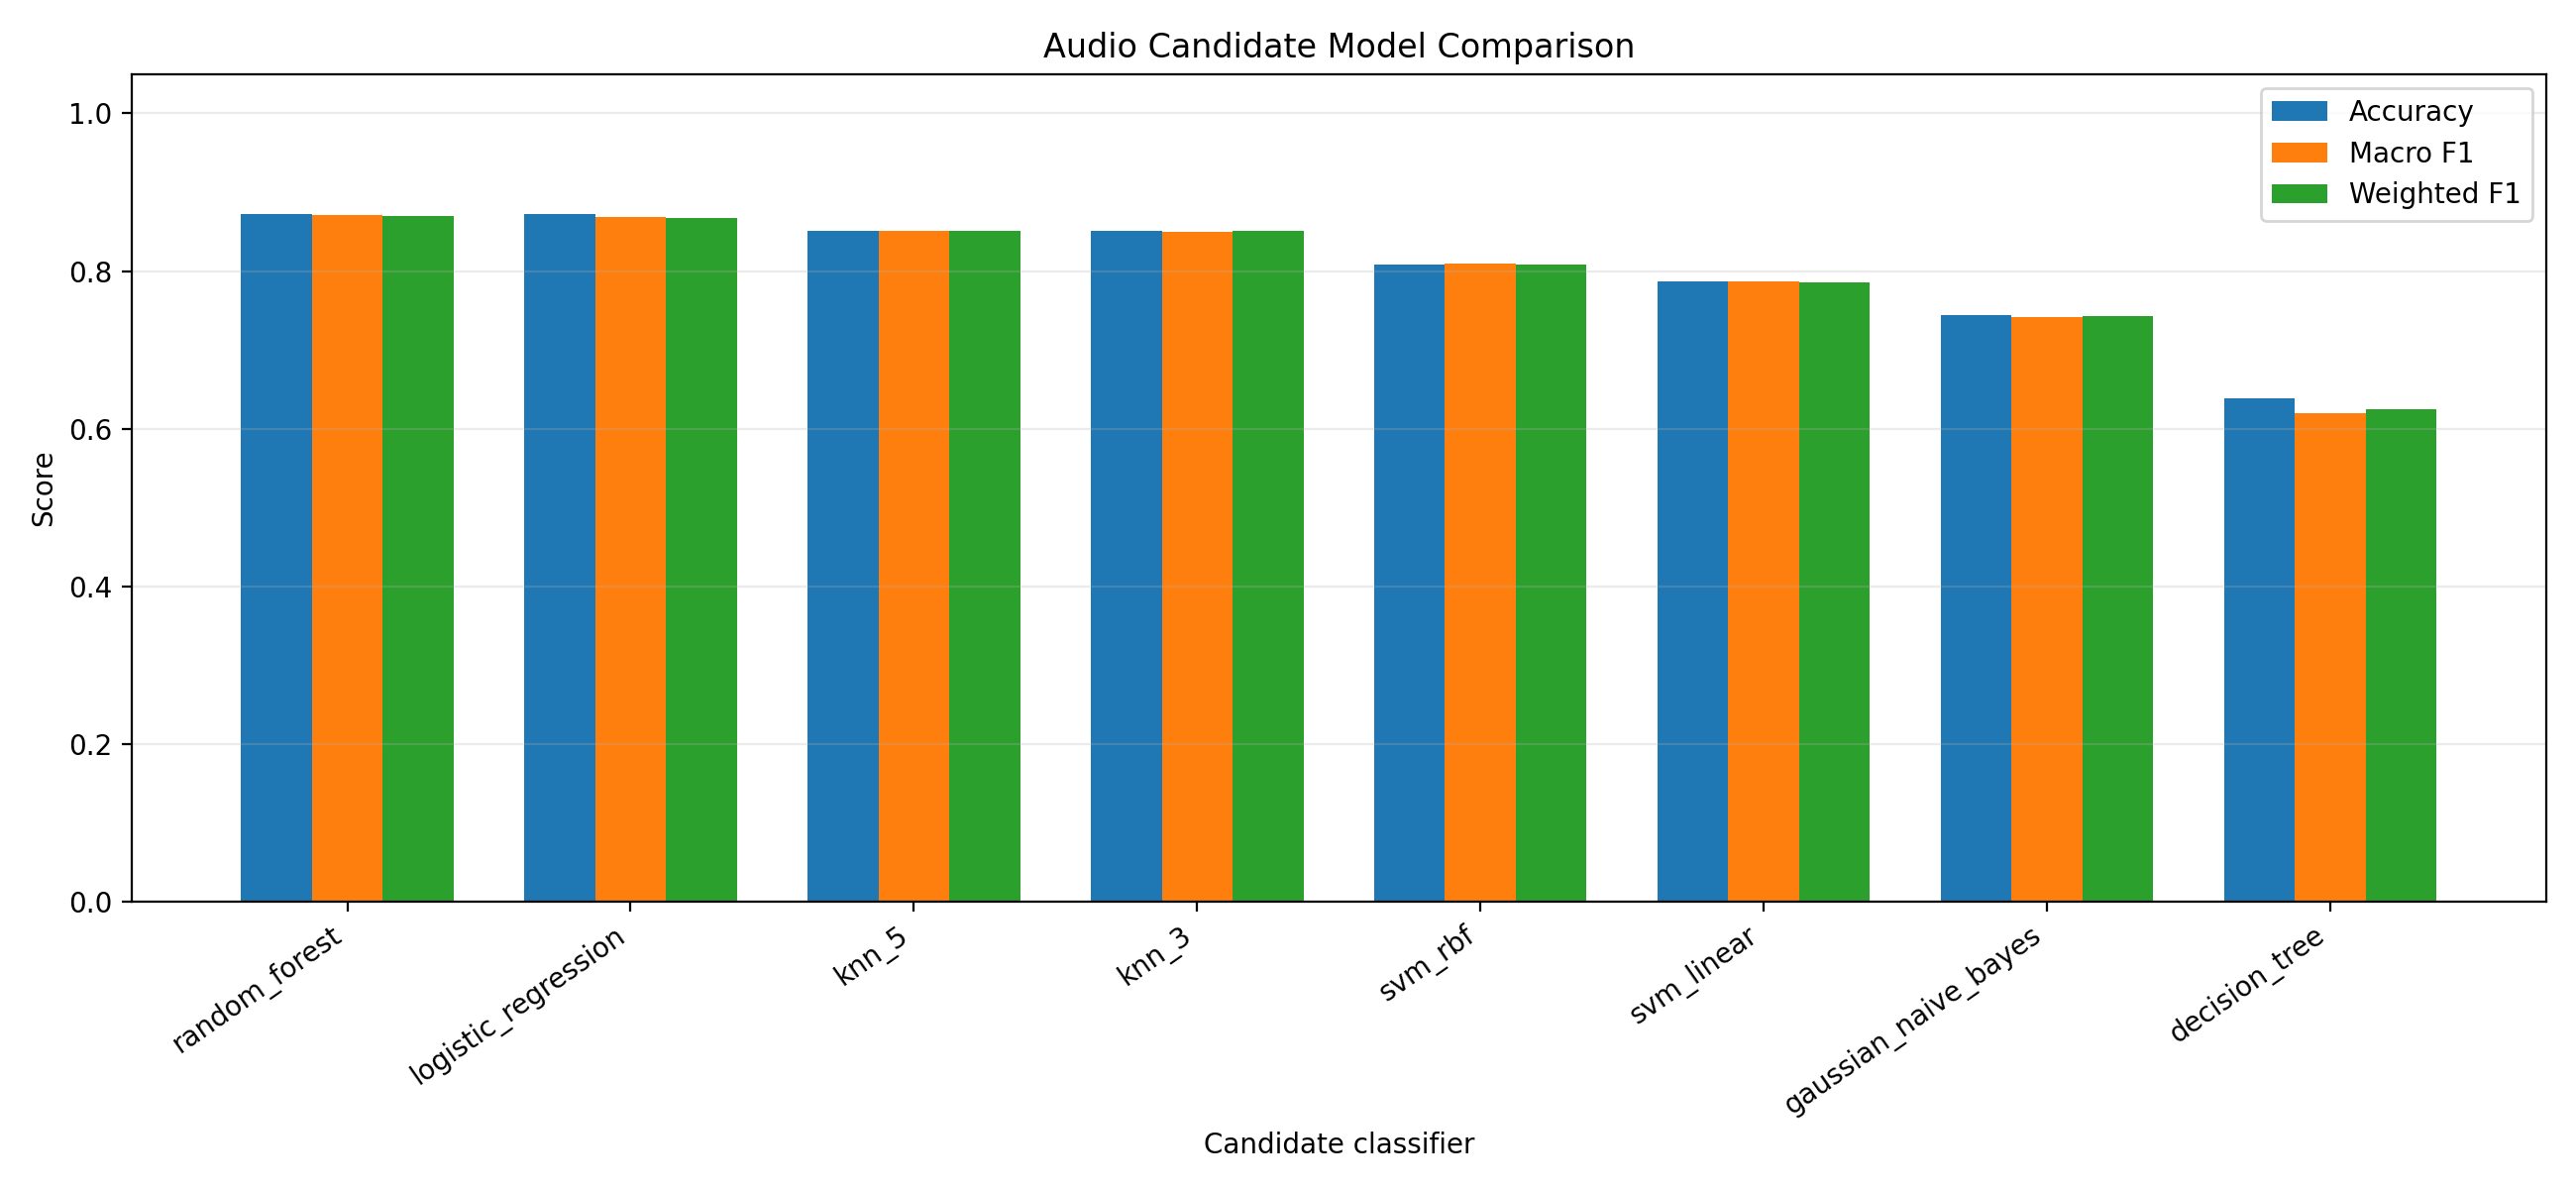

Values plotted in this chart, from the file beside it:
model, status, accuracy, macro_precision, macro_recall, macro_f1, weighted_precision, weighted_recall, weighted_f1, reason
random_forest, evaluated, 0.8723, 0.8737, 0.8731, 0.8706, 0.8729, 0.8723, 0.8698, 
logistic_regression, evaluated, 0.8723, 0.9072, 0.8731, 0.8692, 0.9053, 0.8723, 0.8674, 
knn_5, evaluated, 0.8511, 0.867, 0.8504, 0.8506, 0.8681, 0.8511, 0.8513, 
knn_3, evaluated, 0.8511, 0.8548, 0.8485, 0.8495, 0.8559, 0.8511, 0.8513, 
svm_rbf, evaluated, 0.8085, 0.8174, 0.8087, 0.8093, 0.8157, 0.8085, 0.8083, 
svm_linear, evaluated, 0.7872, 0.7867, 0.7879, 0.7867, 0.786, 0.7872, 0.786, 
gaussian_naive_bayes, evaluated, 0.7447, 0.7549, 0.7424, 0.7418, 0.7544, 0.7447, 0.7427, 
decision_tree, evaluated, 0.6383, 0.6304, 0.6307, 0.6194, 0.6331, 0.6383, 0.6251, 
